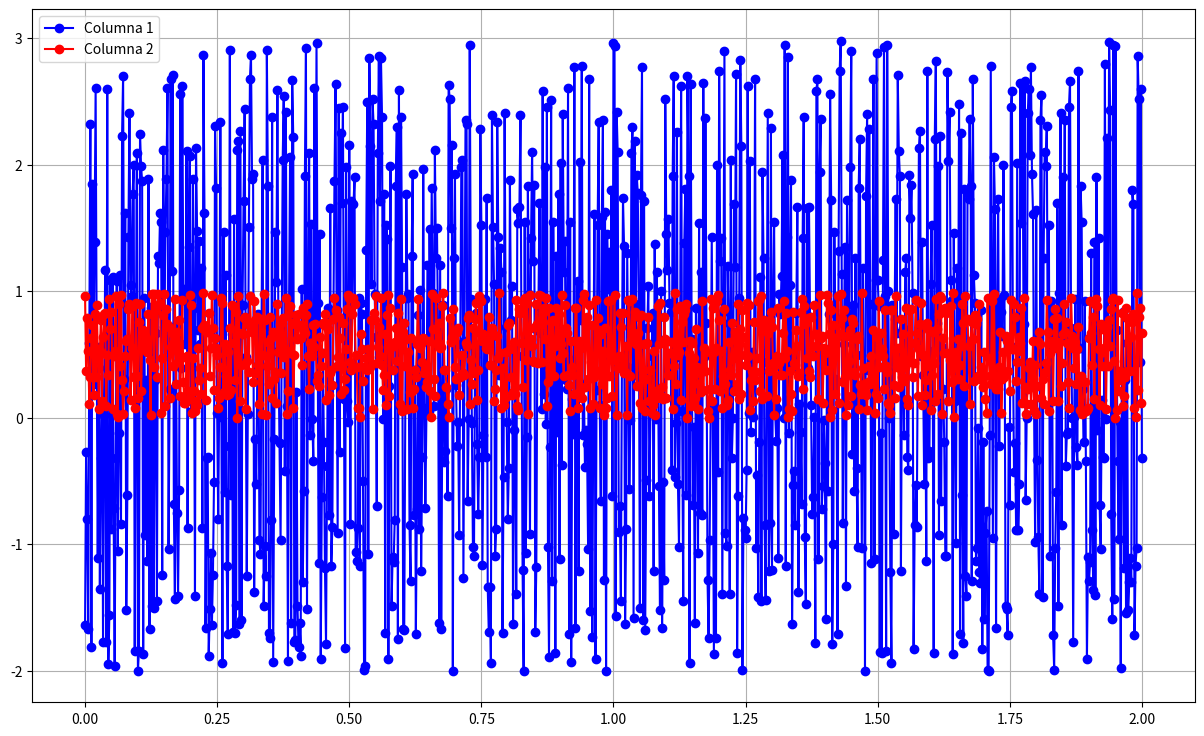

This chart was generated by the following Python code:
# -*- coding: utf-8 -*-
"""
Created on Mon Sep 19 20:39:14 2022

@author: Lisandro
"""

# =============================================================================
# 12.Genere un archivo de texto con valores aleatorios entre -2.00 y 2.98 
# en una primer columna, separados por coma, de una segunda columna que
# contenga valores aleatorios entre 0.0 a 0.99. Debería haber unas 1000 
# filas de datos en el archivo. Grafique los datos en el intervalo [0, 2]
# =============================================================================
import matplotlib.pyplot as plt
import numpy as np
import random as ran

archivo = open("valores_aletorios.txt", "w+")
for i in range(1001):
    archivo.write(
        ("%.2f,%.2f\n") % (ran.uniform(-2.00, 2.98), ran.uniform(0.00, 0.99))
    )
archivo.close()

archivo = open("valores_aletorios.txt", "r")
lineas = archivo.readlines()
archivo.close()

#colecta de los datos
c1 = []
c2 = []
for l in lineas:
    a, b = l.strip().split(",")
    c1.append(float(a))
    c2.append(float(b))

x = np.linspace(0, 2, len(c1))
fig = plt.figure() 
fig.set_size_inches(15, 9)
                    
plt.plot(x, c1, "ob-", label= "Columna 1")
plt.plot(x, c2, "or-", label= "Columna 2")
plt.grid()
plt.legend(loc=0)
plt.show()
